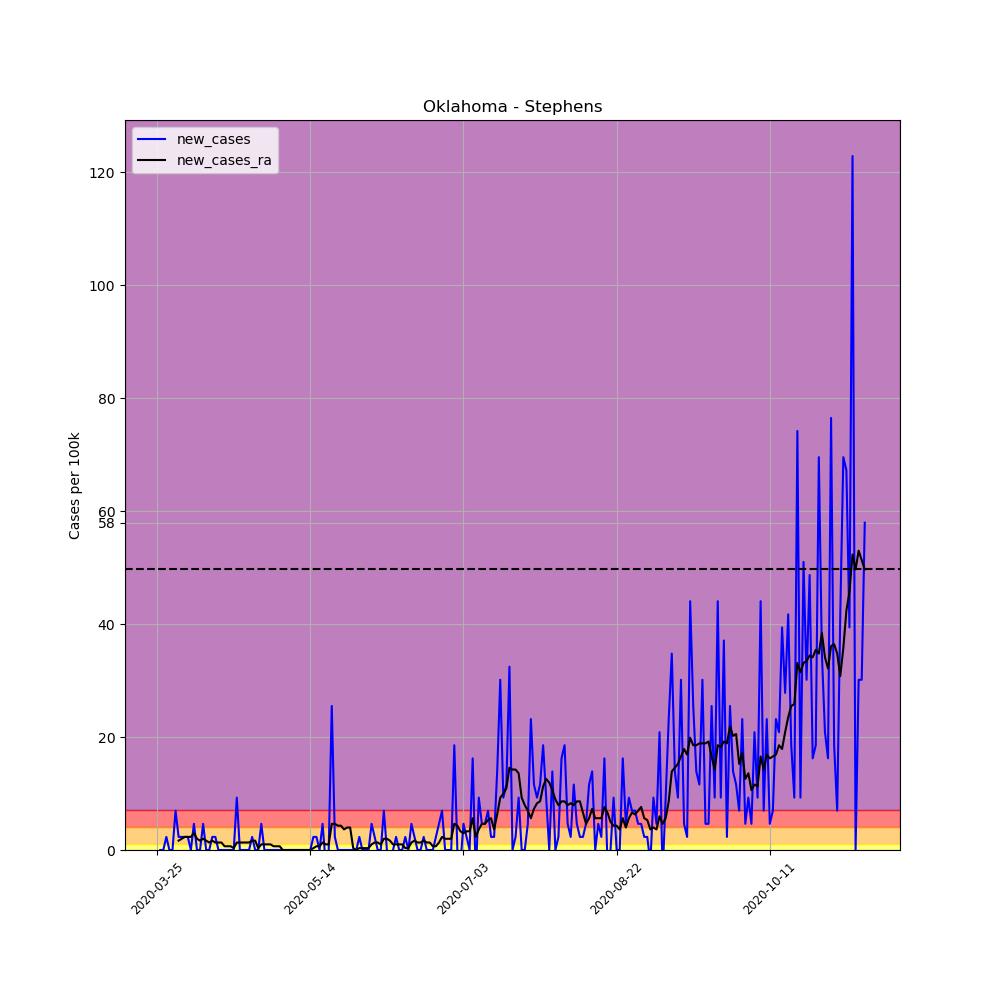

The table this chart was drawn from, first rows:
, date, county, state, fips, cases, deaths, COUNTY, STNAME, CTYNAME, POPESTIMATE2019, per_100k, per_100k_ra, new_cases, new_cases_ra
342867, 2020-03-25, Stephens, Oklahoma, 40137, 1, 0, 137, Oklahoma, Stephens, 43143, 2.318, , , 
342868, 2020-03-26, Stephens, Oklahoma, 40137, 1, 0, 137, Oklahoma, Stephens, 43143, 2.318, , 0.0, 
342869, 2020-03-27, Stephens, Oklahoma, 40137, 1, 0, 137, Oklahoma, Stephens, 43143, 2.318, , 0.0, 
342870, 2020-03-28, Stephens, Oklahoma, 40137, 2, 0, 137, Oklahoma, Stephens, 43143, 4.636, , 2.318, 
342871, 2020-03-29, Stephens, Oklahoma, 40137, 2, 0, 137, Oklahoma, Stephens, 43143, 4.636, , 0.0, 
342872, 2020-03-30, Stephens, Oklahoma, 40137, 2, 0, 137, Oklahoma, Stephens, 43143, 4.636, , 0.0, 
342873, 2020-03-31, Stephens, Oklahoma, 40137, 5, 0, 137, Oklahoma, Stephens, 43143, 11.59, 4.636, 6.954, 
342874, 2020-04-01, Stephens, Oklahoma, 40137, 6, 0, 137, Oklahoma, Stephens, 43143, 13.91, 6.291, 2.318, 1.656
342875, 2020-04-02, Stephens, Oklahoma, 40137, 7, 1, 137, Oklahoma, Stephens, 43143, 16.23, 8.278, 2.318, 1.987
342876, 2020-04-03, Stephens, Oklahoma, 40137, 8, 1, 137, Oklahoma, Stephens, 43143, 18.54, 10.6, 2.318, 2.318
342877, 2020-04-04, Stephens, Oklahoma, 40137, 9, 1, 137, Oklahoma, Stephens, 43143, 20.86, 12.91, 2.318, 2.318
342878, 2020-04-05, Stephens, Oklahoma, 40137, 9, 1, 137, Oklahoma, Stephens, 43143, 20.86, 15.23, 0.0, 2.318
342879, 2020-04-06, Stephens, Oklahoma, 40137, 11, 1, 137, Oklahoma, Stephens, 43143, 25.5, 18.21, 4.636, 2.98
342880, 2020-04-07, Stephens, Oklahoma, 40137, 11, 1, 137, Oklahoma, Stephens, 43143, 25.5, 20.2, 0.0, 1.987
342881, 2020-04-08, Stephens, Oklahoma, 40137, 11, 1, 137, Oklahoma, Stephens, 43143, 25.5, 21.85, 0.0, 1.656
342882, 2020-04-09, Stephens, Oklahoma, 40137, 13, 1, 137, Oklahoma, Stephens, 43143, 30.13, 23.84, 4.636, 1.987
342883, 2020-04-10, Stephens, Oklahoma, 40137, 13, 1, 137, Oklahoma, Stephens, 43143, 30.13, 25.5, 0.0, 1.656
342884, 2020-04-11, Stephens, Oklahoma, 40137, 13, 1, 137, Oklahoma, Stephens, 43143, 30.13, 26.82, 0.0, 1.324
342885, 2020-04-12, Stephens, Oklahoma, 40137, 14, 1, 137, Oklahoma, Stephens, 43143, 32.45, 28.48, 2.318, 1.656
342886, 2020-04-13, Stephens, Oklahoma, 40137, 15, 1, 137, Oklahoma, Stephens, 43143, 34.77, 29.8, 2.318, 1.324
342887, 2020-04-14, Stephens, Oklahoma, 40137, 15, 1, 137, Oklahoma, Stephens, 43143, 34.77, 31.13, 0.0, 1.324
342888, 2020-04-15, Stephens, Oklahoma, 40137, 15, 1, 137, Oklahoma, Stephens, 43143, 34.77, 32.45, 0.0, 1.324
342889, 2020-04-16, Stephens, Oklahoma, 40137, 15, 1, 137, Oklahoma, Stephens, 43143, 34.77, 33.11, 0.0, 0.6622
342890, 2020-04-17, Stephens, Oklahoma, 40137, 15, 1, 137, Oklahoma, Stephens, 43143, 34.77, 33.77, 0.0, 0.6622
342891, 2020-04-18, Stephens, Oklahoma, 40137, 15, 1, 137, Oklahoma, Stephens, 43143, 34.77, 34.44, 0.0, 0.6622
342892, 2020-04-19, Stephens, Oklahoma, 40137, 15, 1, 137, Oklahoma, Stephens, 43143, 34.77, 34.77, 0.0, 0.3311
342893, 2020-04-20, Stephens, Oklahoma, 40137, 19, 1, 137, Oklahoma, Stephens, 43143, 44.04, 36.09, 9.271, 1.324
342894, 2020-04-21, Stephens, Oklahoma, 40137, 19, 1, 137, Oklahoma, Stephens, 43143, 44.04, 37.42, 0.0, 1.324
342895, 2020-04-22, Stephens, Oklahoma, 40137, 19, 1, 137, Oklahoma, Stephens, 43143, 44.04, 38.74, 0.0, 1.324
342896, 2020-04-23, Stephens, Oklahoma, 40137, 19, 1, 137, Oklahoma, Stephens, 43143, 44.04, 40.07, 0.0, 1.324
342897, 2020-04-24, Stephens, Oklahoma, 40137, 19, 1, 137, Oklahoma, Stephens, 43143, 44.04, 41.39, 0.0, 1.324
342898, 2020-04-25, Stephens, Oklahoma, 40137, 20, 1, 137, Oklahoma, Stephens, 43143, 46.36, 43.05, 2.318, 1.656
342899, 2020-04-26, Stephens, Oklahoma, 40137, 20, 1, 137, Oklahoma, Stephens, 43143, 46.36, 44.7, 0.0, 1.656
342900, 2020-04-27, Stephens, Oklahoma, 40137, 20, 1, 137, Oklahoma, Stephens, 43143, 46.36, 45.03, 0.0, 0.3311
342901, 2020-04-28, Stephens, Oklahoma, 40137, 22, 1, 137, Oklahoma, Stephens, 43143, 50.99, 46.03, 4.636, 0.9934
342902, 2020-04-29, Stephens, Oklahoma, 40137, 22, 1, 137, Oklahoma, Stephens, 43143, 50.99, 47.02, 0.0, 0.9934
342903, 2020-04-30, Stephens, Oklahoma, 40137, 22, 1, 137, Oklahoma, Stephens, 43143, 50.99, 48.01, 0.0, 0.9934
342904, 2020-05-01, Stephens, Oklahoma, 40137, 22, 1, 137, Oklahoma, Stephens, 43143, 50.99, 49.01, 0.0, 0.9934
342905, 2020-05-02, Stephens, Oklahoma, 40137, 22, 1, 137, Oklahoma, Stephens, 43143, 50.99, 49.67, 0.0, 0.6622
342906, 2020-05-03, Stephens, Oklahoma, 40137, 22, 1, 137, Oklahoma, Stephens, 43143, 50.99, 50.33, 0.0, 0.6622
342907, 2020-05-04, Stephens, Oklahoma, 40137, 22, 1, 137, Oklahoma, Stephens, 43143, 50.99, 50.99, 0.0, 0.6622
342908, 2020-05-05, Stephens, Oklahoma, 40137, 22, 1, 137, Oklahoma, Stephens, 43143, 50.99, 50.99, 0.0, 2.5376526277146434e-16
342909, 2020-05-06, Stephens, Oklahoma, 40137, 22, 1, 137, Oklahoma, Stephens, 43143, 50.99, 50.99, 0.0, 2.5376526277146434e-16
342910, 2020-05-07, Stephens, Oklahoma, 40137, 22, 1, 137, Oklahoma, Stephens, 43143, 50.99, 50.99, 0.0, 2.5376526277146434e-16
342911, 2020-05-08, Stephens, Oklahoma, 40137, 22, 1, 137, Oklahoma, Stephens, 43143, 50.99, 50.99, 0.0, 2.5376526277146434e-16
342912, 2020-05-09, Stephens, Oklahoma, 40137, 22, 1, 137, Oklahoma, Stephens, 43143, 50.99, 50.99, 0.0, 2.5376526277146434e-16
342913, 2020-05-10, Stephens, Oklahoma, 40137, 22, 1, 137, Oklahoma, Stephens, 43143, 50.99, 50.99, 0.0, 2.5376526277146434e-16
342914, 2020-05-11, Stephens, Oklahoma, 40137, 22, 1, 137, Oklahoma, Stephens, 43143, 50.99, 50.99, 0.0, 2.5376526277146434e-16
342915, 2020-05-12, Stephens, Oklahoma, 40137, 22, 1, 137, Oklahoma, Stephens, 43143, 50.99, 50.99, 0.0, 2.5376526277146434e-16
342916, 2020-05-13, Stephens, Oklahoma, 40137, 22, 1, 137, Oklahoma, Stephens, 43143, 50.99, 50.99, 0.0, 2.5376526277146434e-16
342917, 2020-05-14, Stephens, Oklahoma, 40137, 22, 1, 137, Oklahoma, Stephens, 43143, 50.99, 50.99, 0.0, 2.5376526277146434e-16
342918, 2020-05-15, Stephens, Oklahoma, 40137, 23, 1, 137, Oklahoma, Stephens, 43143, 53.31, 51.32, 2.318, 0.3311
342919, 2020-05-16, Stephens, Oklahoma, 40137, 24, 1, 137, Oklahoma, Stephens, 43143, 55.63, 51.99, 2.318, 0.6622
342920, 2020-05-17, Stephens, Oklahoma, 40137, 24, 1, 137, Oklahoma, Stephens, 43143, 55.63, 52.65, 0.0, 0.6622
342921, 2020-05-18, Stephens, Oklahoma, 40137, 26, 1, 137, Oklahoma, Stephens, 43143, 60.26, 53.97, 4.636, 1.324
342922, 2020-05-19, Stephens, Oklahoma, 40137, 25, 1, 137, Oklahoma, Stephens, 43143, 57.95, 54.97, -2.318, 0.9934
342923, 2020-05-20, Stephens, Oklahoma, 40137, 25, 1, 137, Oklahoma, Stephens, 43143, 57.95, 55.96, 0.0, 0.9934
342924, 2020-05-21, Stephens, Oklahoma, 40137, 36, 1, 137, Oklahoma, Stephens, 43143, 83.44, 60.6, 25.5, 4.636
342925, 2020-05-22, Stephens, Oklahoma, 40137, 37, 1, 137, Oklahoma, Stephens, 43143, 85.76, 65.23, 2.318, 4.636
342926, 2020-05-23, Stephens, Oklahoma, 40137, 37, 1, 137, Oklahoma, Stephens, 43143, 85.76, 69.54, 0.0, 4.305
... 172 more rows
